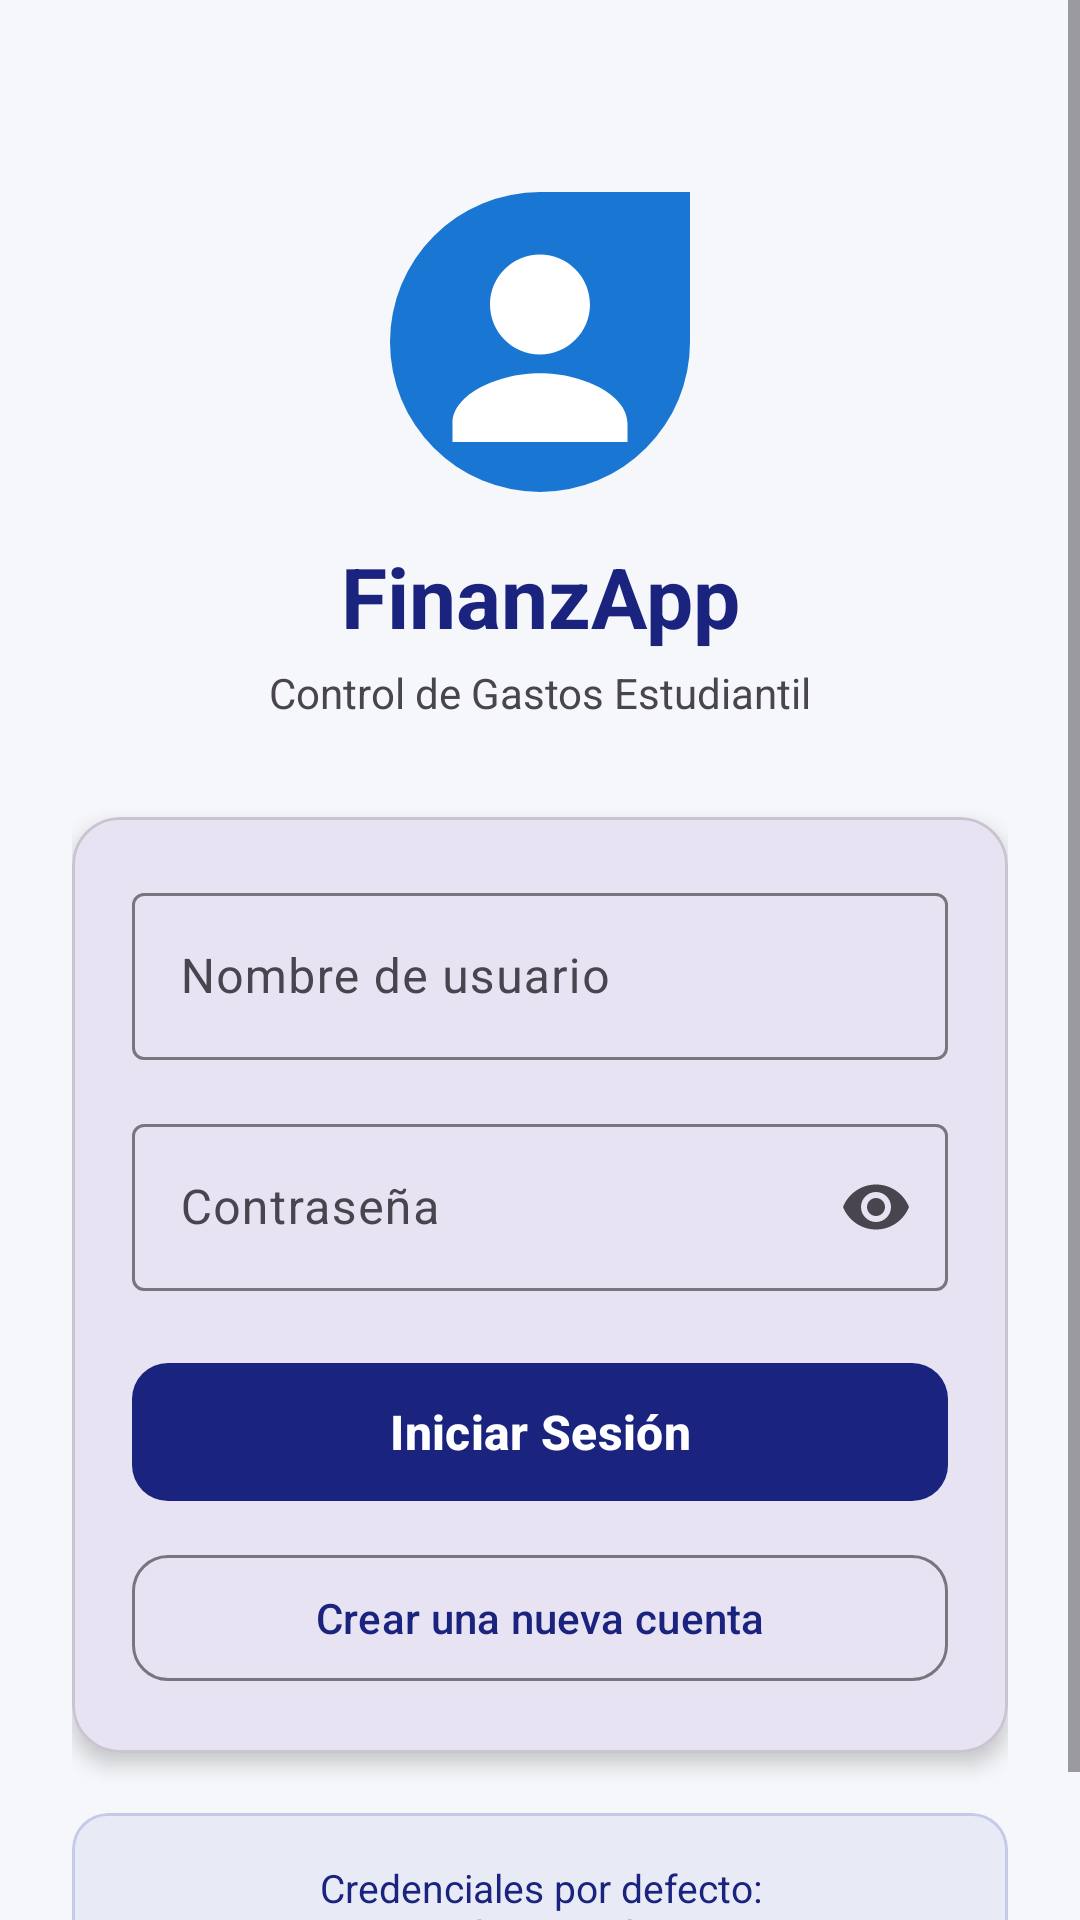

Layout XML and referenced resources for this Android screen:
<!-- AndroidManifest.xml: application theme Theme.Quiz_Andres_rosales -->
<!-- res/layout/activity_login.xml -->
<?xml version="1.0" encoding="utf-8"?>
<ScrollView xmlns:android="http://schemas.android.com/apk/res/android"
    xmlns:app="http://schemas.android.com/apk/res-auto"
    xmlns:tools="http://schemas.android.com/tools"
    android:layout_width="match_parent"
    android:layout_height="match_parent"
    android:fillViewport="true"
    android:background="@color/bg_light"
    tools:context=".LoginActivity">

    <androidx.constraintlayout.widget.ConstraintLayout
        android:layout_width="match_parent"
        android:layout_height="wrap_content"
        android:padding="24dp">

        <ImageView
            android:id="@+id/ivLogo"
            android:layout_width="100dp"
            android:layout_height="100dp"
            android:layout_marginTop="40dp"
            android:src="@drawable/ic_student_avatar"
            app:layout_constraintEnd_toEndOf="parent"
            app:layout_constraintStart_toStartOf="parent"
            app:layout_constraintTop_toTopOf="parent"
            android:contentDescription="Logo App" />

        <TextView
            android:id="@+id/tvTitle"
            android:layout_width="wrap_content"
            android:layout_height="wrap_content"
            android:layout_marginTop="16dp"
            android:text="@string/title_login"
            android:textColor="@color/primary"
            android:textSize="28sp"
            android:textStyle="bold"
            app:layout_constraintEnd_toEndOf="parent"
            app:layout_constraintStart_toStartOf="parent"
            app:layout_constraintTop_toBottomOf="@id/ivLogo" />

        <TextView
            android:id="@+id/tvSubtitle"
            android:layout_width="wrap_content"
            android:layout_height="wrap_content"
            android:layout_marginTop="4dp"
            android:text="@string/subtitle_login"
            android:textColor="@color/text_secondary"
            android:textSize="14sp"
            app:layout_constraintEnd_toEndOf="parent"
            app:layout_constraintStart_toStartOf="parent"
            app:layout_constraintTop_toBottomOf="@id/tvTitle" />

        <com.google.android.material.card.MaterialCardView
            android:id="@+id/cardLoginForm"
            android:layout_width="0dp"
            android:layout_height="wrap_content"
            android:layout_marginTop="32dp"
            app:cardCornerRadius="16dp"
            app:cardElevation="4dp"
            app:layout_constraintEnd_toEndOf="parent"
            app:layout_constraintStart_toStartOf="parent"
            app:layout_constraintTop_toBottomOf="@id/tvSubtitle">

            <LinearLayout
                android:layout_width="match_parent"
                android:layout_height="wrap_content"
                android:orientation="vertical"
                android:padding="20dp">

                <com.google.android.material.textfield.TextInputLayout
                    android:id="@+id/tilUsername"
                    style="@style/Widget.Material3.TextInputLayout.OutlinedBox"
                    android:layout_width="match_parent"
                    android:layout_height="wrap_content"
                    android:hint="@string/hint_username"
                    app:startIconDrawable="@drawable/ic_profile">

                    <com.google.android.material.textfield.TextInputEditText
                        android:id="@+id/etUsername"
                        android:layout_width="match_parent"
                        android:layout_height="wrap_content"
                        android:inputType="text"
                        android:maxLines="1" />
                </com.google.android.material.textfield.TextInputLayout>

                <com.google.android.material.textfield.TextInputLayout
                    android:id="@+id/tilPassword"
                    style="@style/Widget.Material3.TextInputLayout.OutlinedBox"
                    android:layout_width="match_parent"
                    android:layout_height="wrap_content"
                    android:layout_marginTop="16dp"
                    android:hint="@string/hint_password"
                    app:endIconMode="password_toggle"
                    app:startIconDrawable="@drawable/ic_lock">

                    <com.google.android.material.textfield.TextInputEditText
                        android:id="@+id/etPassword"
                        android:layout_width="match_parent"
                        android:layout_height="wrap_content"
                        android:inputType="textPassword"
                        android:maxLines="1" />
                </com.google.android.material.textfield.TextInputLayout>

                <com.google.android.material.button.MaterialButton
                    android:id="@+id/btnLogin"
                    android:layout_width="match_parent"
                    android:layout_height="54dp"
                    android:layout_marginTop="20dp"
                    android:text="@string/btn_login"
                    android:textSize="16sp"
                    android:textStyle="bold"
                    app:cornerRadius="12dp" />

                <com.google.android.material.button.MaterialButton
                    android:id="@+id/btnGoToRegister"
                    style="@style/Widget.Material3.Button.OutlinedButton"
                    android:layout_width="match_parent"
                    android:layout_height="50dp"
                    android:layout_marginTop="10dp"
                    android:text="Crear una nueva cuenta"
                    app:cornerRadius="12dp" />

            </LinearLayout>

        </com.google.android.material.card.MaterialCardView>

        <com.google.android.material.card.MaterialCardView
            android:layout_width="0dp"
            android:layout_height="wrap_content"
            android:layout_marginTop="20dp"
            app:cardBackgroundColor="#E8EAF6"
            app:cardCornerRadius="12dp"
            app:cardElevation="0dp"
            app:strokeColor="#C5CAE9"
            app:strokeWidth="1dp"
            app:layout_constraintEnd_toEndOf="parent"
            app:layout_constraintStart_toStartOf="parent"
            app:layout_constraintTop_toBottomOf="@id/cardLoginForm">

            <TextView
                android:layout_width="match_parent"
                android:layout_height="wrap_content"
                android:padding="16dp"
                android:text="@string/login_hint_credentials"
                android:textAlignment="center"
                android:textColor="@color/primary"
                android:textSize="13sp" />
        </com.google.android.material.card.MaterialCardView>

    </androidx.constraintlayout.widget.ConstraintLayout>

</ScrollView>
<!-- resources referenced by this layout -->
<resources>
  <color name="bg_light">#F5F7FA</color>
  <color name="primary">#1A237E</color>
  <color name="text_secondary">#49454F</color>
  <!-- drawable ic_student_avatar (drawable) -->
  <vector xmlns:android="http://schemas.android.com/apk/res/android"
      android:width="120dp"
      android:height="120dp"
      android:viewportWidth="120"
      android:viewportHeight="120">
    <path
        android:fillColor="#1976D2"
        android:pathData="M60,0A60,60 0,1 0,120 60,60 60,0 1,0 60,0z"/>
    <path
        android:fillColor="#FFFFFF"
        android:pathData="M60,25c11.05,0 20,8.95 20,20s-8.95,20 -20,20 -20,-8.95 -20,-20 8.95,-20 20,-20zM60,72.5c16.68,0 35,8.34 35,20v7.5H25v-7.5c0,-11.66 18.32,-20 35,-20z"/>
  </vector>
  <string name="btn_login">Iniciar Sesión</string>
  <string name="hint_password">Contraseña</string>
  <string name="hint_username">Nombre de usuario</string>
  <string name="login_hint_credentials">Credenciales por defecto:\nUsuario: estudiante | Clave: 123456</string>
  <string name="subtitle_login">Control de Gastos Estudiantil</string>
  <string name="title_login">FinanzApp</string>
  <style name="Theme.Quiz_Andres_rosales" parent="Base.Theme.Quiz_Andres_rosales" />
  <style name="Base.Theme.Quiz_Andres_rosales" parent="Theme.Material3.DayNight.NoActionBar">
          <item name="colorPrimary">@color/primary</item>
          <item name="colorSecondary">@color/secondary</item>
          <item name="android:statusBarColor">@color/primary</item>
      </style>
  <color name="secondary">#00796B</color>
</resources>
